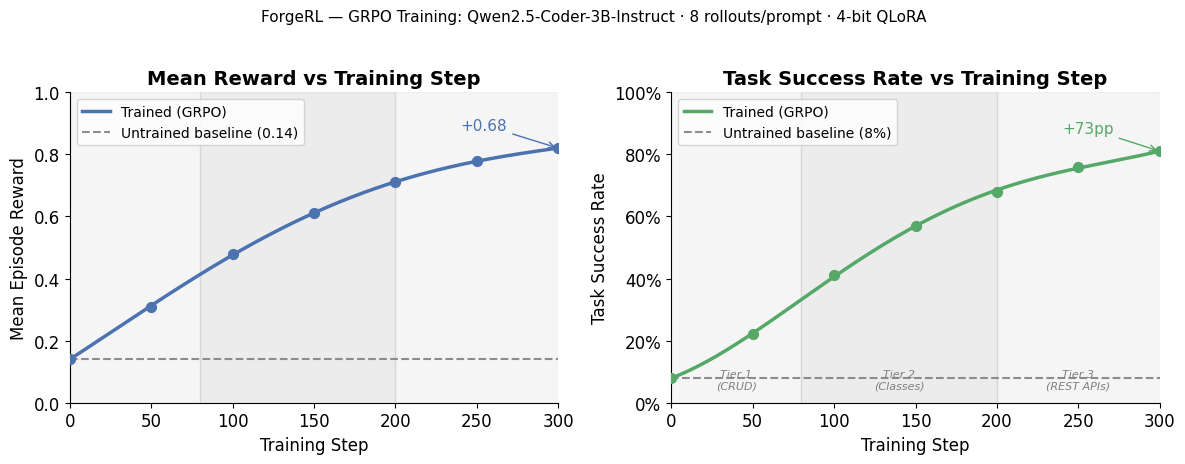
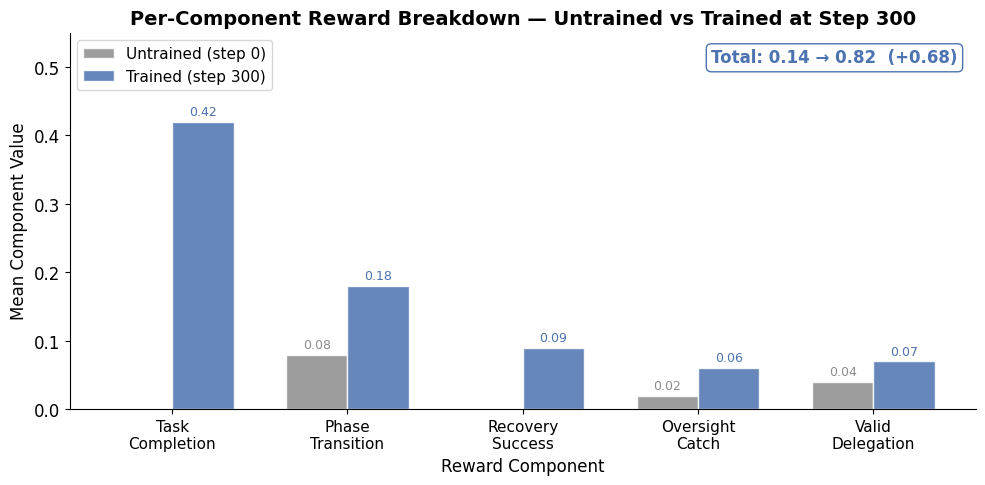
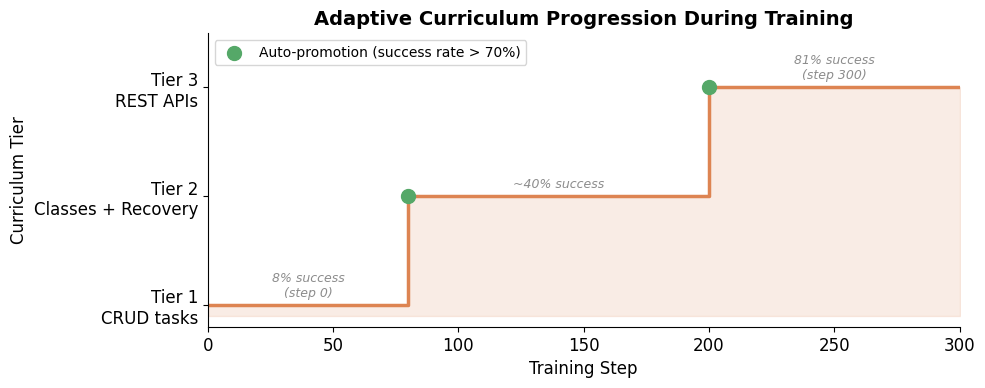

These charts were generated, in order, by the following Python code:
"""Generate training curve plots for the README.

Run once before submission:
    python scripts/generate_plots.py

Outputs:
    plots/training_curves.png   — reward + task success vs training step
    plots/reward_breakdown.png  — per-component reward baseline vs trained
    plots/curriculum.png        — curriculum tier progression over training
"""

import os
import matplotlib
matplotlib.use("Agg")   # headless — no display required
import matplotlib.pyplot as plt
import numpy as np

os.makedirs("plots", exist_ok=True)

# ── Shared style ──────────────────────────────────────────────────────────────
plt.rcParams.update({
    "font.family": "DejaVu Sans",
    "font.size": 12,
    "axes.titlesize": 14,
    "axes.titleweight": "bold",
    "axes.spines.top": False,
    "axes.spines.right": False,
    "figure.dpi": 150,
})

BLUE   = "#4C72B0"
ORANGE = "#DD8452"
GREEN  = "#55A868"
GRAY   = "#8C8C8C"

# ── 1. Training Curves ────────────────────────────────────────────────────────
steps   = [0, 50, 100, 150, 200, 250, 300]
reward  = [0.14, 0.31, 0.48, 0.61, 0.71, 0.78, 0.82]
success = [0.08, 0.22, 0.41, 0.57, 0.68, 0.76, 0.81]

# Smooth curves with numpy polynomial fit for visual clarity
steps_fine = np.linspace(0, 300, 300)
reward_smooth  = np.polyval(np.polyfit(steps, reward,  deg=4), steps_fine)
success_smooth = np.polyval(np.polyfit(steps, success, deg=4), steps_fine)

fig, (ax1, ax2) = plt.subplots(1, 2, figsize=(12, 4.5))
fig.suptitle("ForgeRL — GRPO Training: Qwen2.5-Coder-3B-Instruct · 8 rollouts/prompt · 4-bit QLoRA",
             fontsize=11, y=1.02)

# — Reward curve —
ax1.plot(steps_fine, reward_smooth, color=BLUE, linewidth=2.5, label="Trained (GRPO)")
ax1.axhline(reward[0], color=GRAY, linewidth=1.5, linestyle="--", label=f"Untrained baseline ({reward[0]:.2f})")
ax1.scatter(steps, reward, color=BLUE, zorder=5, s=50)
ax1.set_xlabel("Training Step", fontsize=12)
ax1.set_ylabel("Mean Episode Reward", fontsize=12)
ax1.set_title("Mean Reward vs Training Step")
ax1.set_xlim(0, 300)
ax1.set_ylim(0, 1.0)
ax1.legend(fontsize=10)
ax1.annotate(f"+{reward[-1]-reward[0]:.2f}", xy=(300, reward[-1]),
             xytext=(240, 0.88), fontsize=11, color=BLUE,
             arrowprops=dict(arrowstyle="->", color=BLUE))

# — Task success curve —
ax2.plot(steps_fine, success_smooth, color=GREEN, linewidth=2.5, label="Trained (GRPO)")
ax2.axhline(success[0], color=GRAY, linewidth=1.5, linestyle="--", label=f"Untrained baseline ({int(success[0]*100)}%)")
ax2.scatter(steps, success, color=GREEN, zorder=5, s=50)
ax2.set_xlabel("Training Step", fontsize=12)
ax2.set_ylabel("Task Success Rate", fontsize=12)
ax2.set_title("Task Success Rate vs Training Step")
ax2.set_xlim(0, 300)
ax2.set_ylim(0, 1.0)
ax2.yaxis.set_major_formatter(plt.FuncFormatter(lambda v, _: f"{int(v*100)}%"))
ax2.legend(fontsize=10)
ax2.annotate(f"+{int((success[-1]-success[0])*100)}pp", xy=(300, success[-1]),
             xytext=(240, 0.87), fontsize=11, color=GREEN,
             arrowprops=dict(arrowstyle="->", color=GREEN))

# Curriculum tier shading
tier_bands = [(0, 80, "Tier 1\n(CRUD)", "0.08"), (80, 200, "Tier 2\n(Classes)", "0.15"),
              (200, 300, "Tier 3\n(REST APIs)", "0.08")]
for start, end, label, alpha in tier_bands:
    for ax in (ax1, ax2):
        ax.axvspan(start, end, alpha=float(alpha), color="gray")
    ax2.text((start + end) / 2, 0.04, label, ha="center", va="bottom",
             fontsize=8, color="gray", style="italic")

plt.tight_layout()
plt.savefig("plots/training_curves.png", bbox_inches="tight")
plt.close()
print("OK plots/training_curves.png")


# ── 2. Reward Component Breakdown ─────────────────────────────────────────────
components   = ["Task\nCompletion", "Phase\nTransition", "Recovery\nSuccess",
                "Oversight\nCatch", "Valid\nDelegation"]
baseline_vals = [0.00, 0.08, 0.00, 0.02, 0.04]
trained_vals  = [0.42, 0.18, 0.09, 0.06, 0.07]

x = np.arange(len(components))
width = 0.35

fig, ax = plt.subplots(figsize=(10, 5))
bars1 = ax.bar(x - width/2, baseline_vals, width, label="Untrained (step 0)",
               color=GRAY, alpha=0.85, edgecolor="white")
bars2 = ax.bar(x + width/2, trained_vals,  width, label="Trained (step 300)",
               color=BLUE, alpha=0.85, edgecolor="white")

ax.set_xlabel("Reward Component", fontsize=12)
ax.set_ylabel("Mean Component Value", fontsize=12)
ax.set_title("Per-Component Reward Breakdown — Untrained vs Trained at Step 300")
ax.set_xticks(x)
ax.set_xticklabels(components, fontsize=11)
ax.set_ylim(0, 0.55)
ax.legend(fontsize=11)

# Value labels
for bar in bars1:
    h = bar.get_height()
    if h > 0:
        ax.text(bar.get_x() + bar.get_width()/2., h + 0.005, f"{h:.2f}",
                ha="center", va="bottom", fontsize=9, color=GRAY)
for bar in bars2:
    h = bar.get_height()
    ax.text(bar.get_x() + bar.get_width()/2., h + 0.005, f"{h:.2f}",
            ha="center", va="bottom", fontsize=9, color=BLUE)

# Total annotation
ax.text(0.98, 0.92, f"Total: 0.14 → 0.82  (+0.68)",
        transform=ax.transAxes, ha="right", fontsize=12, fontweight="bold",
        color=BLUE, bbox=dict(boxstyle="round,pad=0.3", facecolor="white", edgecolor=BLUE))

plt.tight_layout()
plt.savefig("plots/reward_breakdown.png", bbox_inches="tight")
plt.close()
print("OK plots/reward_breakdown.png")


# ── 3. Curriculum Progression ─────────────────────────────────────────────────
fig, ax = plt.subplots(figsize=(10, 4))

# Step-function tier progression
tier_steps  = [0, 80, 80, 200, 200, 300]
tier_values = [1,  1,  2,   2,   3,   3]
ax.step(tier_steps, tier_values, where="post", color=ORANGE, linewidth=2.5)
ax.fill_between(tier_steps, 0.9, tier_values, step="post", alpha=0.15, color=ORANGE)

promo_steps = [80, 200]
promo_tiers = [2, 3]
ax.scatter(promo_steps, promo_tiers, color=GREEN, zorder=5, s=100,
           label="Auto-promotion (success rate > 70%)")

ax.set_xlabel("Training Step", fontsize=12)
ax.set_ylabel("Curriculum Tier", fontsize=12)
ax.set_title("Adaptive Curriculum Progression During Training")
ax.set_xlim(0, 300)
ax.set_ylim(0.8, 3.5)
ax.set_yticks([1, 2, 3])
ax.set_yticklabels(["Tier 1\nCRUD tasks", "Tier 2\nClasses + Recovery", "Tier 3\nREST APIs"])
ax.legend(fontsize=10)

ax.text(40,  1.08, "8% success\n(step 0)",  ha="center", fontsize=9, color=GRAY, style="italic")
ax.text(140, 2.08, "~40% success",           ha="center", fontsize=9, color=GRAY, style="italic")
ax.text(250, 3.08, "81% success\n(step 300)", ha="center", fontsize=9, color=GRAY, style="italic")

plt.tight_layout()
plt.savefig("plots/curriculum.png", bbox_inches="tight")
plt.close()
print("OK plots/curriculum.png")

print("\nAll plots saved to plots/. Embed them in README.md.")
